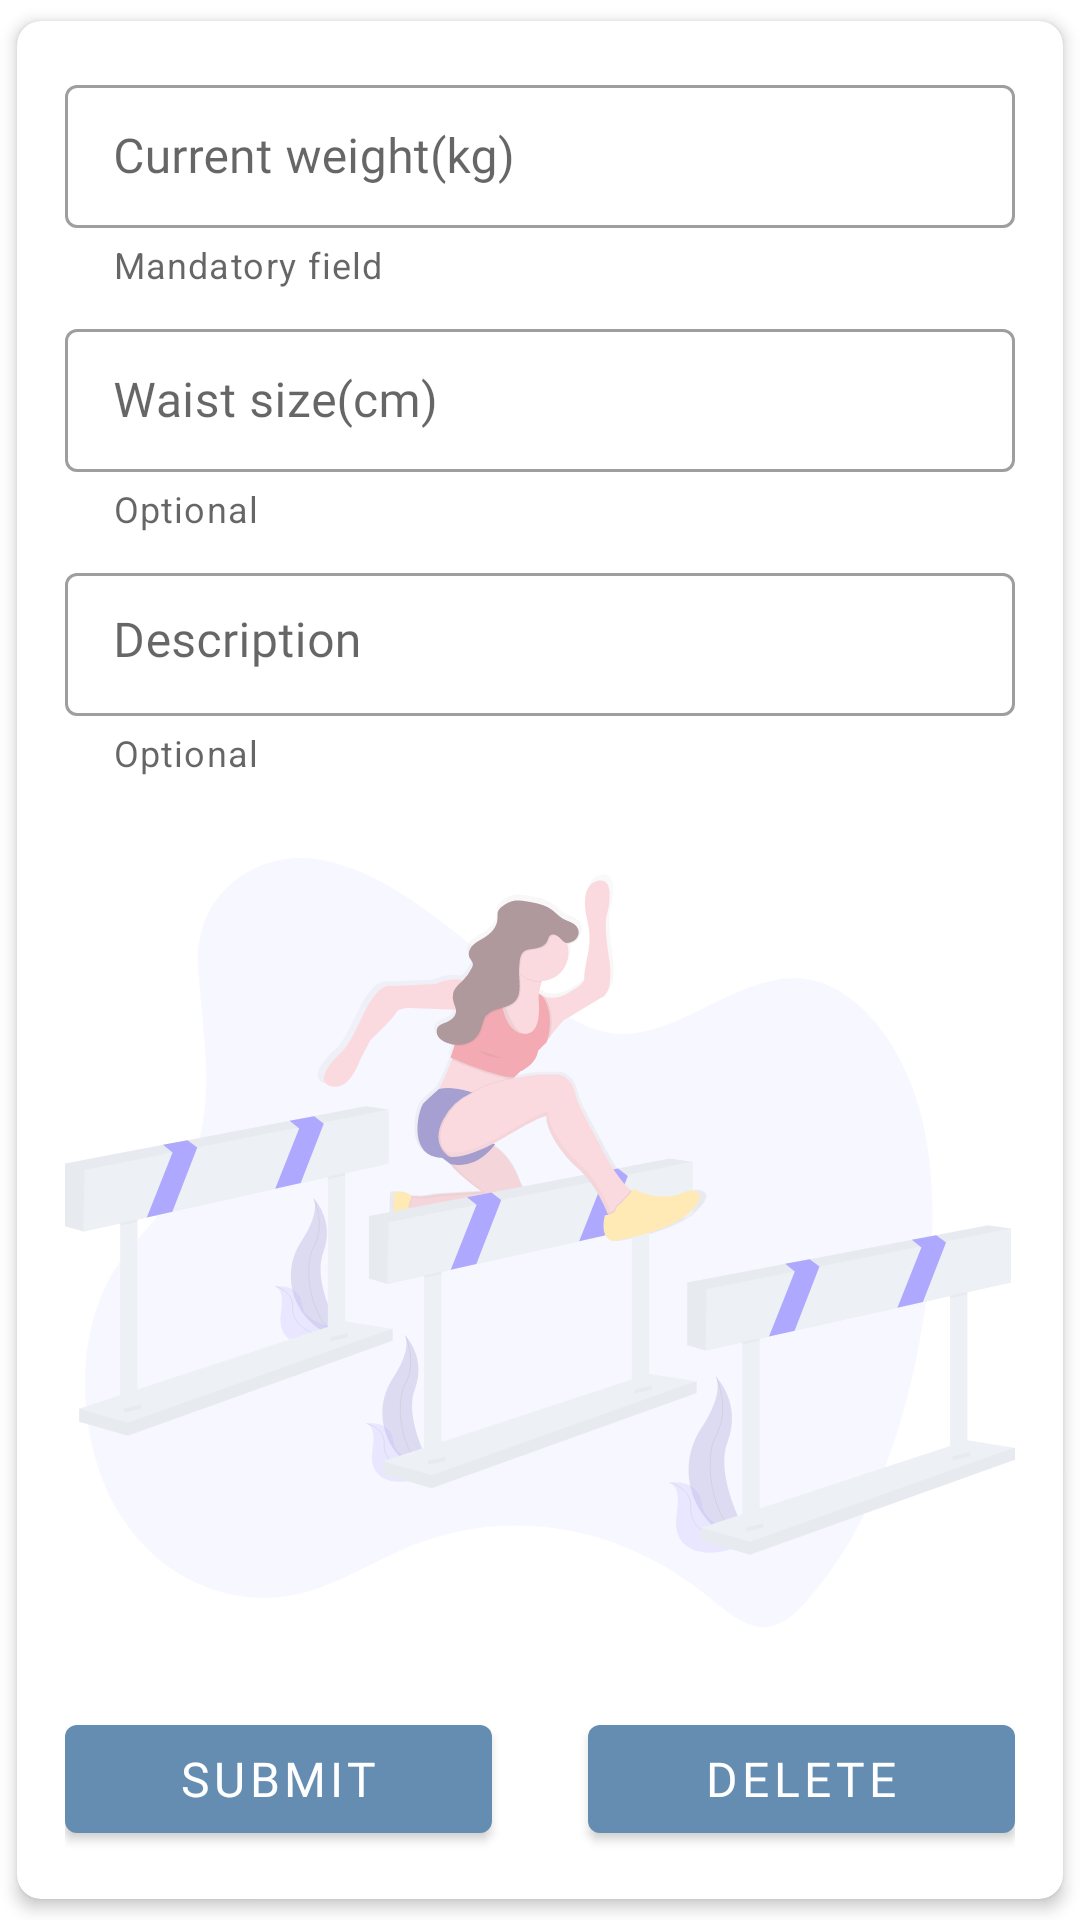

Layout XML and referenced resources for this Android screen:
<!-- AndroidManifest.xml: application theme Theme.WeightLossTracker -->
<!-- res/layout/fragment_entry_details.xml -->
<?xml version="1.0" encoding="utf-8"?>
<RelativeLayout xmlns:android="http://schemas.android.com/apk/res/android"
    xmlns:app="http://schemas.android.com/apk/res-auto"
    xmlns:tools="http://schemas.android.com/tools"
    android:layout_width="match_parent"
    android:layout_height="match_parent">

    <com.google.android.material.card.MaterialCardView
        android:layout_width="match_parent"
        android:layout_height="match_parent"
        app:cardCornerRadius="8dp"
        app:cardElevation="3dp"
        app:cardUseCompatPadding="true">

        <RelativeLayout
            android:layout_width="match_parent"
            android:layout_height="match_parent">

            <LinearLayout
                android:id="@+id/dataLayout"
                android:layout_width="match_parent"
                android:layout_height="wrap_content"
                android:layout_marginHorizontal="@dimen/large_margin"
                android:layout_marginVertical="@dimen/large_margin"
                android:orientation="vertical">

                <com.google.android.material.textfield.TextInputLayout
                    android:id="@+id/newWeight"
                    style="@style/Widget.MaterialComponents.TextInputLayout.OutlinedBox.Dense"
                    android:layout_width="match_parent"
                    android:layout_height="wrap_content"
                    android:layout_marginBottom="@dimen/medium_margin"
                    android:hint="@string/goal_details_current_weight"
                    app:errorEnabled="true"
                    app:helperText="@string/mandatory_field">

                    <com.google.android.material.textfield.TextInputEditText
                        android:id="@+id/newWeightEditText"
                        android:layout_width="match_parent"
                        android:layout_height="match_parent"
                        android:fontFamily="@font/roboto_medium"
                        android:inputType="numberDecimal"
                        android:maxLength="@integer/weight_entry_max_length" />
                </com.google.android.material.textfield.TextInputLayout>

                <com.google.android.material.textfield.TextInputLayout
                    android:id="@+id/waistSize"
                    style="@style/Widget.MaterialComponents.TextInputLayout.OutlinedBox.Dense"
                    android:layout_width="match_parent"
                    android:layout_height="wrap_content"
                    android:layout_marginBottom="8dp"
                    android:hint="@string/goal_details_waist_size"
                    app:errorEnabled="true"
                    app:helperText="@string/optional_field">

                    <com.google.android.material.textfield.TextInputEditText
                        android:id="@+id/waistSizeEditText"
                        android:layout_width="match_parent"
                        android:layout_height="match_parent"
                        android:fontFamily="@font/roboto_medium"
                        android:inputType="number"
                        android:maxLength="@integer/waist_size_max_length" />
                </com.google.android.material.textfield.TextInputLayout>

                <com.google.android.material.textfield.TextInputLayout
                    android:id="@+id/description"
                    style="@style/Widget.MaterialComponents.TextInputLayout.OutlinedBox.Dense"
                    android:layout_width="match_parent"
                    android:layout_height="wrap_content"
                    android:hint="@string/goal_details_description"
                    app:errorEnabled="true"
                    app:helperText="@string/optional_field">

                    <com.google.android.material.textfield.TextInputEditText
                        android:id="@+id/descriptionEditText"
                        android:layout_width="match_parent"
                        android:layout_height="wrap_content"
                        android:fontFamily="@font/roboto_medium"
                        android:gravity="top"
                        android:inputType="textMultiLine|textCapSentences"
                        android:maxLength="@integer/description_max_length"
                        android:maxLines="5"
                        android:minLines="1" />
                </com.google.android.material.textfield.TextInputLayout>
            </LinearLayout>

            <ImageView
                android:layout_width="match_parent"
                android:layout_height="match_parent"
                android:layout_above="@id/buttons"
                android:layout_below="@id/dataLayout"
                android:layout_marginHorizontal="@dimen/large_margin"
                android:layout_marginTop="-16dp"
                android:alpha="0.55"
                android:src="@drawable/ic_track_and_field"
                tools:ignore="ContentDescription" />

            <LinearLayout
                android:id="@+id/buttons"
                android:layout_width="match_parent"
                android:layout_height="wrap_content"
                android:layout_alignParentBottom="true"
                android:layout_marginHorizontal="@dimen/large_margin"
                android:layout_marginBottom="@dimen/large_margin"
                android:orientation="horizontal"
                android:weightSum="2">

                <com.google.android.material.button.MaterialButton
                    android:id="@+id/submit"
                    android:layout_width="0dp"
                    android:layout_height="wrap_content"
                    android:layout_marginEnd="@dimen/huge_margin"
                    android:layout_weight="1"
                    android:drawableEnd="@drawable/ic_check"
                    android:fontFamily="@font/roboto_medium"
                    android:text="@string/submit"
                    android:textSize="16sp" />

                <com.google.android.material.button.MaterialButton
                    android:id="@+id/delete"
                    android:layout_width="0dp"
                    android:layout_height="wrap_content"
                    android:layout_weight="1"
                    android:drawableEnd="@drawable/ic_delete"
                    android:fontFamily="@font/roboto_medium"
                    android:text="@string/delete"
                    android:textSize="16sp" />
            </LinearLayout>

            <ProgressBar
                android:id="@+id/progressBar"
                android:layout_width="@dimen/progress_bar_size"
                android:layout_height="@dimen/progress_bar_size"
                android:layout_centerInParent="true"
                android:background="@drawable/progress_bar_circle"
                android:elevation="16dp"
                android:indeterminate="true"
                android:padding="@dimen/small_padding"
                android:visibility="gone" />
        </RelativeLayout>
    </com.google.android.material.card.MaterialCardView>
</RelativeLayout>
<!-- resources referenced by this layout -->
<resources>
  <dimen name="huge_margin">32dp</dimen>
  <dimen name="large_margin">16dp</dimen>
  <dimen name="medium_margin">8dp</dimen>
  <dimen name="progress_bar_size">50dp</dimen>
  <dimen name="small_padding">4dp</dimen>
  <!-- drawable ic_track_and_field: vector/xml drawable (drawable, 25730 chars, omitted) -->
  <!-- drawable progress_bar_circle (drawable) -->
  <?xml version="1.0" encoding="utf-8"?>
  <shape xmlns:android="http://schemas.android.com/apk/res/android">
      <corners android:radius="100dp" />
      <solid android:color="@color/surface" />
  </shape>
  <integer name="description_max_length">250</integer>
  <integer name="waist_size_max_length">3</integer>
  <integer name="weight_entry_max_length">4</integer>
  <string name="delete">Delete</string>
  <string name="goal_details_current_weight">Current weight(kg)</string>
  <string name="goal_details_description">Description</string>
  <string name="goal_details_waist_size">Waist size(cm)</string>
  <string name="mandatory_field">Mandatory field</string>
  <string name="optional_field">Optional</string>
  <string name="submit">Submit</string>
  <style name="Theme.WeightLossTracker" parent="Theme.MaterialComponents.DayNight.NoActionBar">
          
          <item name="colorPrimary">@color/primaryColor</item>
          <item name="colorPrimaryVariant">@color/secondaryColor</item>
          <item name="colorOnPrimary">@color/white</item>
          
          <item name="colorSecondary">@color/primaryColor</item>
          <item name="colorSecondaryVariant">@color/secondaryColor</item>
          <item name="colorOnSecondary">@color/black</item>
          
          <item name="android:statusBarColor" tools:targetApi="l">?attr/colorPrimaryVariant</item>
          
      </style>
  <color name="surface">#EFF1F3</color>
  <color name="primaryColor">#648DB1</color>
  <color name="secondaryColor">#47778C</color>
  <color name="white">#FFFFFFFF</color>
  <color name="black">#FF000000</color>
</resources>
